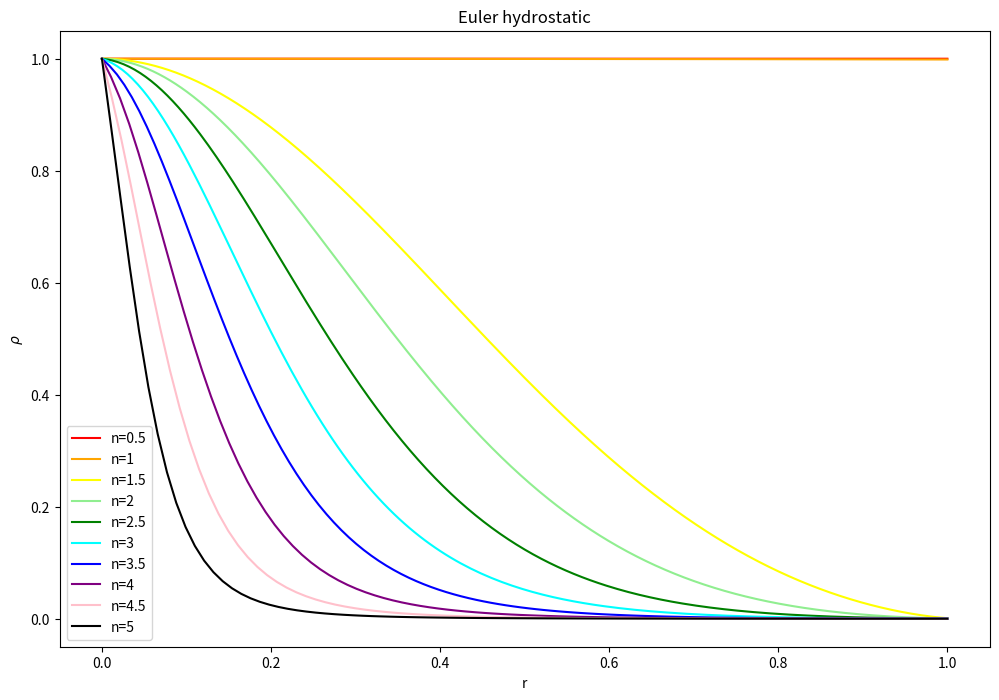

Source code (Python):
import numpy as np
import matplotlib.pyplot as plt

# this is so that the state functions can be varied
def statefunc(K, n, P=None, rho=None):
    if P != None:
        return (P / K)**(n/(n+1))
    if rho != None:
        return K * (rho**(1 + 1/n))


# mass continuity equation
def masscont(r, P, K, n):
    return 4 * np.pi * r**2 * statefunc(K, n, P=P)

# hydrstatic equilibrium equation
def hydro(r, P, m, G, c, K, n):
    return - ( G * m * statefunc(K, n, P=P) / r**2 )

# TOV equation
def tov(r, P, m, G, c, K, n):
    return - ( (G * m * statefunc(K, n, P=P)) / r**2 ) * ( 1 + P / (statefunc(K, n, P=P) * c**2) ) * ( 1 + (4 * np.pi * r**3 * P) / (m * c**2) ) * ( 1 - (2 * G * m) / (r * c**2) )**(-1)


def eulerlimit(masscont, starfunc, statefunction, m0, rho0, G, c0, K, n, h, *arg):
    """

    :param masscont:
    :param starfunc:
    :param statefunc
    :param m0:
    :param rho0:
    :param G:
    :param c0:
    :param K:
    :param n:
    :param h:
    :param arg:
    :return:
    """

    # initialise the arrays to be used
    rvalues = np.arange(0, 1e8+h, h)
    # number of steps
    steps = np.shape(rvalues)[0]
    # solution arrays
    msol = np.zeros(steps)
    Psol = np.zeros(steps)

    # set the initial conditions
    msol[0] = m0
    Psol[0] = statefunction(K, n, rho=rho0)

    # Loop over radius intervals
    for i in range(1, steps):

        # find m using euler method
        msol[i] = msol[i-1] + h*masscont(rvalues[i], Psol[i-1], K, n, *arg)
        # find P using euelr method
        Psol[i] = Psol[i - 1] + h*starfunc(rvalues[i], Psol[i-1], msol[i], G, c0, K, n, *arg)

        if Psol[i]/Psol[0] < 1e-5:
            Psol = Psol[:i]
            rvalues = rvalues[:i]
            msol = msol[:i]
            break

    return (rvalues, Psol, msol)



# outputs for different values of n
n_list = [0.5, 1, 1.5, 2, 2.5, 3, 3.5, 4, 4.5, 5]
colours = ['r', 'orange', 'yellow', 'lightgreen', 'g', 'cyan', 'b', 'purple', 'pink', 'k']

# plot configs
plt.figure(figsize=(12, 8))

# performing plots loop
for n, c in zip(n_list, colours):

    # run euler
    r, P, m = eulerlimit(masscont, hydro, statefunc, 1, 1.5e11, 6.67e-8, 3e10, 5e11, n, 1e4)

    print("For n = ", n, ", m = ", m[len(m)-1])

    # switch to density
    rho = (P / 5e11)**(n/(n+1))

    # plot curve
    plt.plot(r/np.max(r), rho/np.max(rho), c=c, label='n={0}'.format(n)) #rho/np.max(rho)

# plot configs
plt.title('Euler hydrostatic')
plt.xlabel('r')
plt.ylabel(r'$\rho$')
plt.legend()
plt.show()